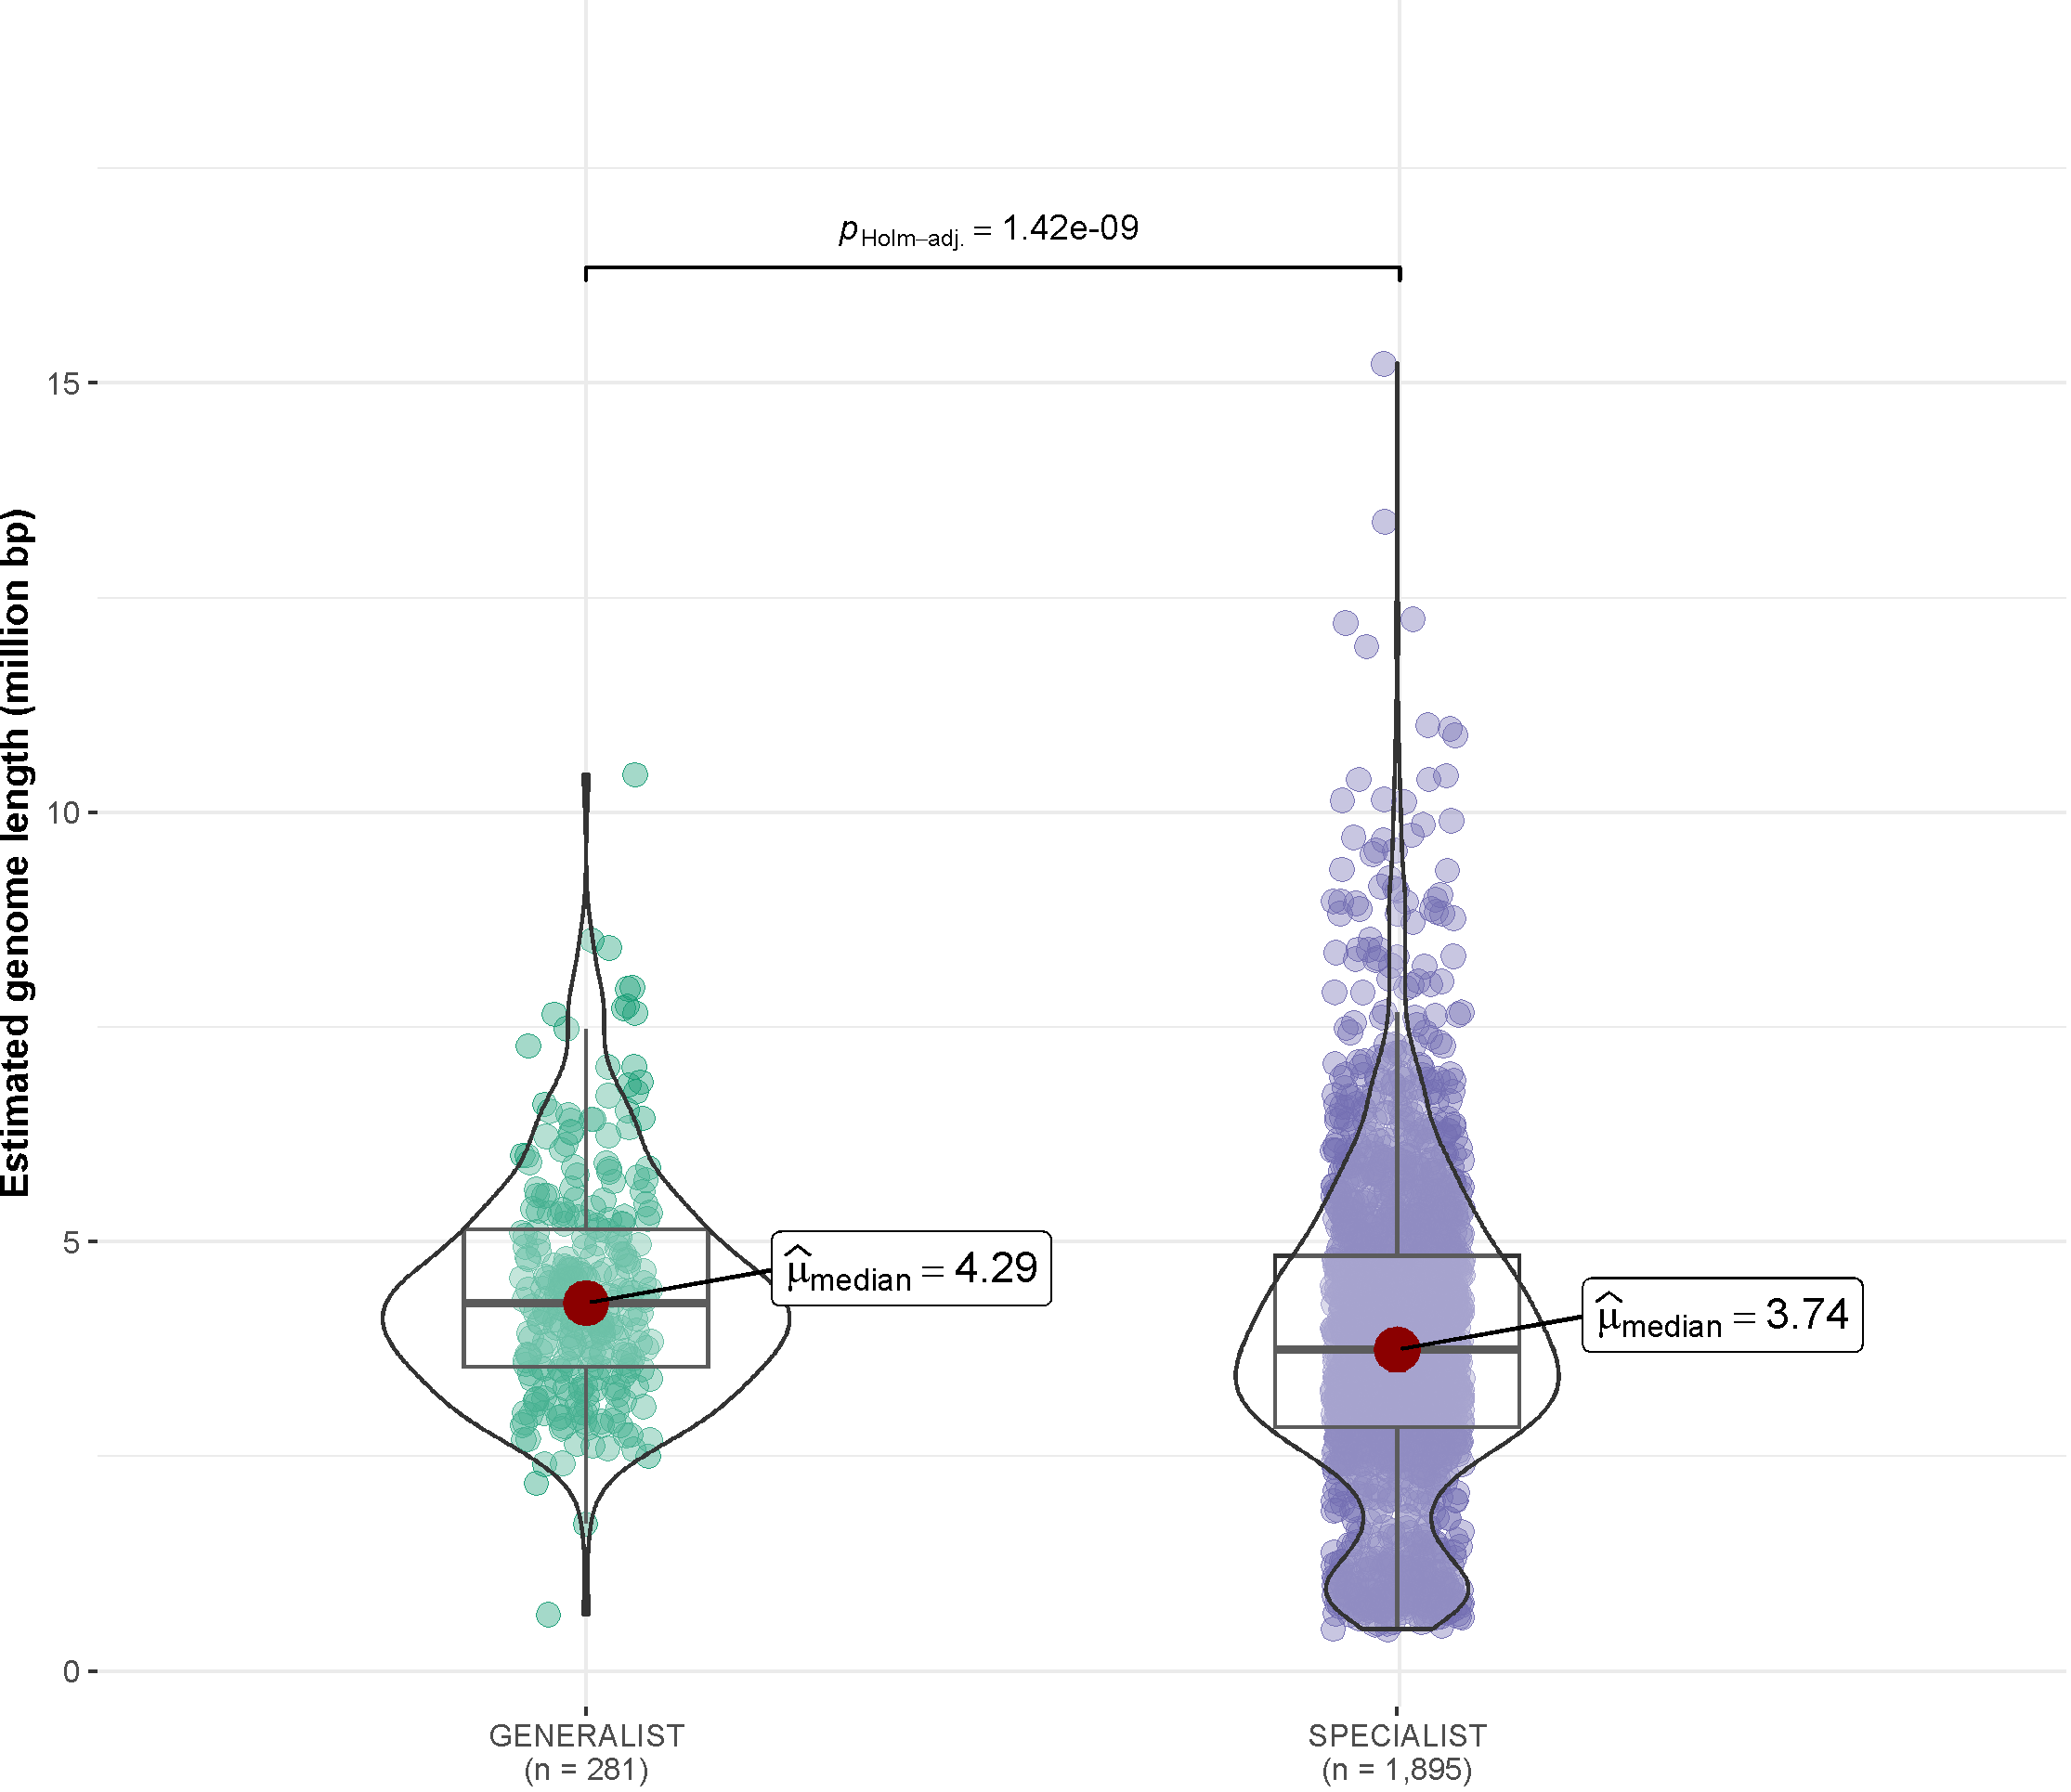

This figure's R source:
## ---------------------------
##
## Script name:
##
## Purpose of script:
##
## Author: Dr. Grégoire Michoud
##
## Date Created: 2023-09-18
##
## Copyright (c) Grégoire Michoud, 2023
##
## ---------------------------
##
## Notes:
##
##
## ---------------------------


library(ggstatsplot)
library(tidyverse)
library(RColorBrewer)

source("customFunctions/CompactLetterDiplay_w_pairwiseComp_ggstatsplot.R")
source("customFunctions/plot_functions.R")

dat_mags	<- read_tsv("data/pMAGs_checkm.txt")
tax <- read_tsv("data/pMAGs_tax.tsv")
magsRem <- read_tsv("data/pMAGsInRocks.txt")
specgen <- read_tsv("data/pMAGs_spec_gen.tsv")


dat_plot <- dat_mags %>%
  filter(!(MAGs %in% magsRem$MAGs )) %>%
  left_join(tax) %>%
  right_join(specgen) %>%
  mutate(LengthNorm2 = LengthNorm2 / 1e6)



p_length <- ggbetweenstats(
  dat = dat_plot,
  x = sign,
  y = LengthNorm2,
  type = "nonparametric",
  pairwise.comparisons = FALSE,
  pairwise.display = "significant",
  # palette = "Set1",
  # point.args = list(size = 3),
  centrality.label.args = list(
    size = 4,
    nudge_x = 0.4,
    nudge_y = 0.4
  ),
  # k = 1,
  xlab = "Niche Breath",
  ylab = "Estimated genome length (million bp)"
) 


ggsave_fitmax("NewAnalyses/pMAGsLengthSpecGen.pdf", p_length, maxwidth = 10)
